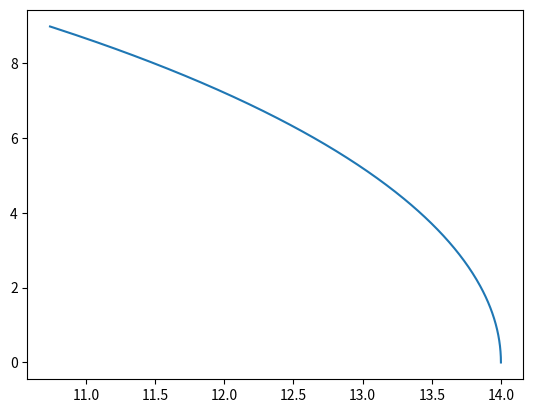
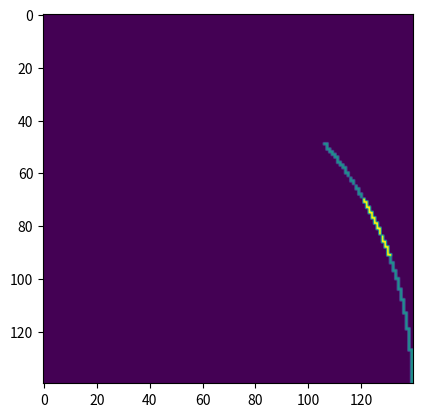

Source code (Python) for these figures, in order:
import math
import matplotlib.pyplot as plt
import numpy as np

# measured in cm, fix code



def reconstruct_map(arm_length, arm_length_y, degree, num_iter, class_scores):
    x_pos_arr = []
    y_pos_arr = []

    distance = arm_length * (math.pi/180) * degree * num_iter
    chord = 2* arm_length * math.sin(num_iter*(degree/2)*(math.pi/180))
    print(distance, chord)

    for i in range(num_iter):
        x_pos = arm_length * math.cos(i*degree*(math.pi/180))
        y_pos = arm_length * math.sin(i*degree*(math.pi/180))
        x_pos_arr.append(x_pos)
        y_pos_arr.append(y_pos)

    plt.figure()
    plt.plot(x_pos_arr, y_pos_arr)
    plt.show()


    # print(x_pos_arr, y_pos_arr)

    tumor_map = np.zeros((140, 140))
    for i in range(len(x_pos_arr)):
        tumor_map[round(x_pos_arr[i]*10)-1, round(y_pos_arr[i]*10)] = class_scores[i]


    tumor_map = np.rot90(tumor_map, 1)
    plt.figure()
    plt.imshow(tumor_map)
    plt.show()

def stage_recon(x_size, y_size, class_scores):
    pass

if __name__ == "__main__":
    arm_l_x = 14
    y_axis = 5
    increment = .1
    iters = 400
    class_array = np.ones(400)
    class_array[200:300] = 2
    reconstruct_map(arm_l_x, y_axis, increment, iters, class_array)
